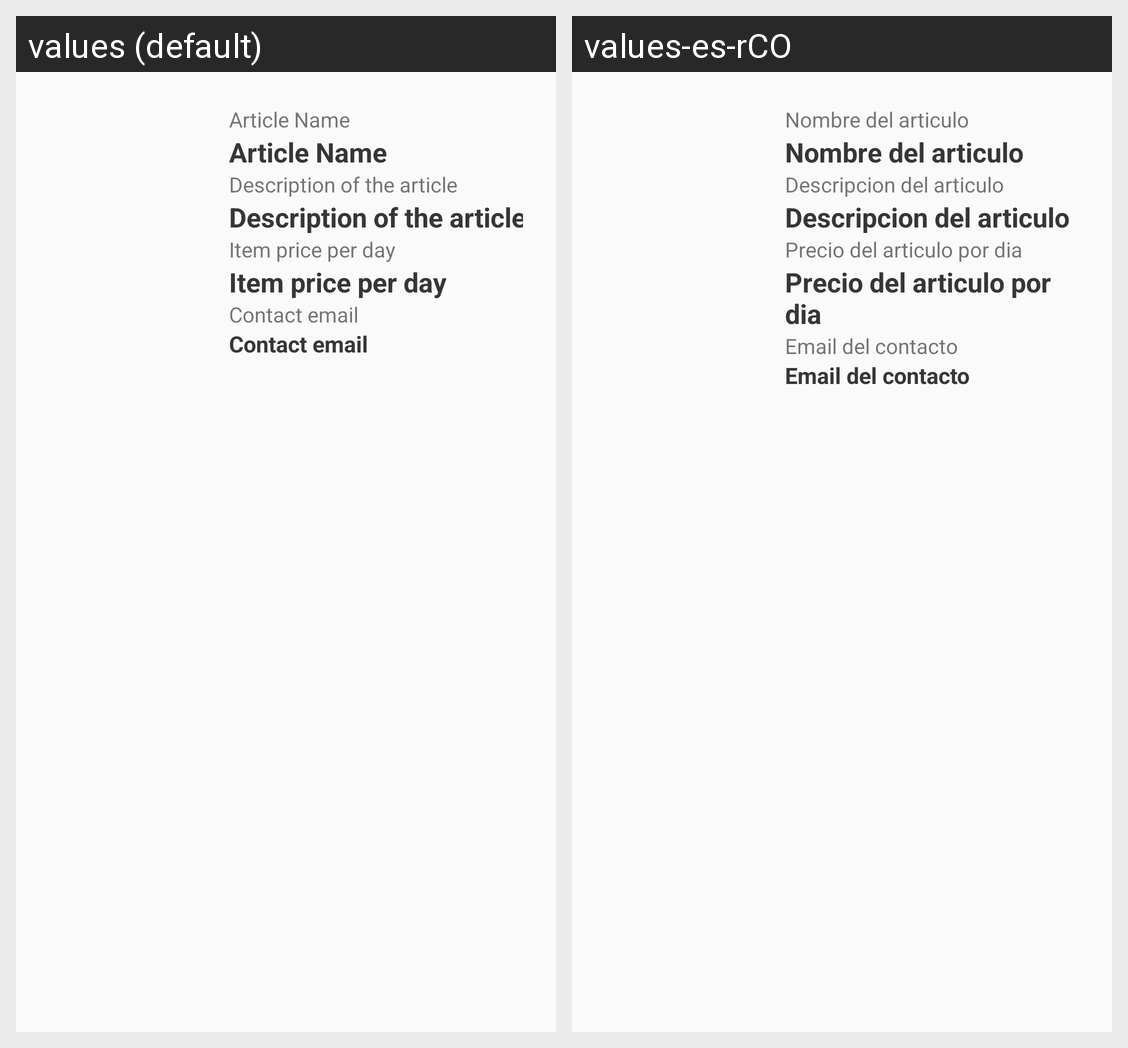

Locale-by-locale string values for the Android screen shown in this grid:
Android screen res/layout/article_item.xml rendered under 2 locales, left to right: values (default), values-es-rCO. Device: Nexus 5 (rendered at 1080×1920; each locale shown at half size, 540×960, under a caption strip naming it); theme AppTheme.
Strings drawn on this screen, with the default value and each locale's value (text and hints the layout hard-codes, and strings that could not be matched under every locale, appear in the picture but are not listed):

article_name
  values: Article Name
  values-es-rCO: Nombre del articulo

article_des
  values: Description of the article
  values-es-rCO: Descripcion del articulo

article_price
  values: Item price per day
  values-es-rCO: Precio del articulo por dia

email_c
  values: Contact email
  values-es-rCO: Email del contacto
